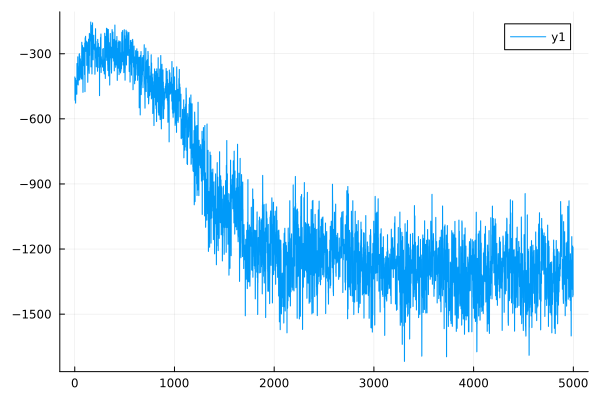

Data behind this chart, as committed beside it:
0	-407.5705421692479
1	-407
2	-514.2
3	-514
4	-506.9
5	-506.6
6	-413.7
7	-413.4
8	-527.5
9	-527.4
10	-422.4
11	-422.2
12	-486.7
13	-486.5
14	-453.4
15	-453.3
16	-446.3
17	-446
18	-441.9
19	-441.7
20	-486.8
21	-486.7
22	-345
23	-344.8
24	-391.3
25	-391.2
26	-440.4
27	-440.2
28	-407.2
29	-407
30	-314.2
31	-313.9
32	-356.5
33	-356.2
34	-443.9
35	-443.7
36	-382.2
37	-382.1
38	-400.4
39	-400.4
40	-365.4
41	-365.1
42	-422.1
43	-421.9
44	-301.8
45	-301.6
46	-300
47	-299.8
48	-419.9
49	-419.8
50	-310.3
51	-310.2
52	-410
53	-409.8
54	-372.4
55	-372.3
56	-323.7
57	-323.6
58	-394.4
59	-394.2
60	-366.1
... 4,939 more rows
